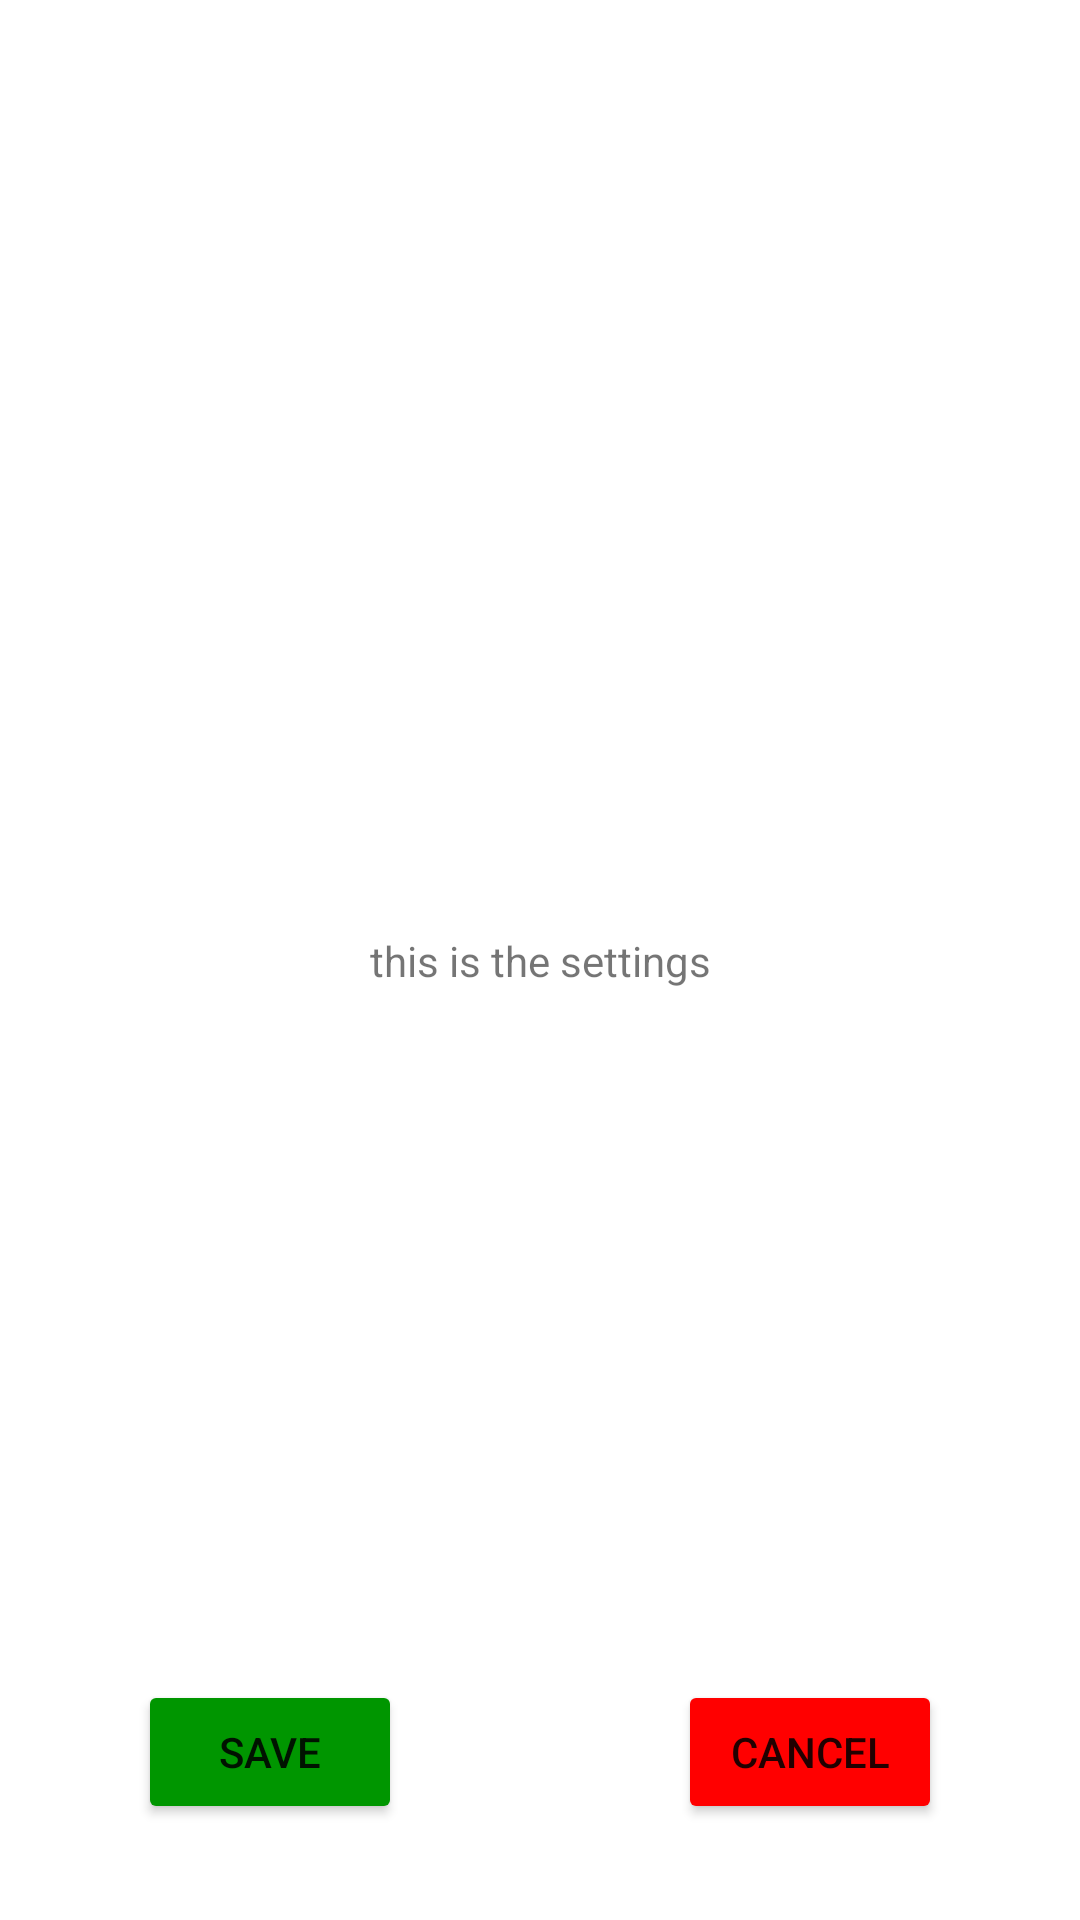

Write the Android layout XML for this screen, with the resource values it uses.
<!-- AndroidManifest.xml: application theme Theme.PerfectShot -->
<!-- res/layout/activity_settings.xml -->
<?xml version="1.0" encoding="utf-8"?>
<androidx.constraintlayout.widget.ConstraintLayout xmlns:android="http://schemas.android.com/apk/res/android"
    xmlns:app="http://schemas.android.com/apk/res-auto"
    xmlns:tools="http://schemas.android.com/tools"
    android:layout_width="match_parent"
    android:layout_height="match_parent"
    tools:context=".Settings">

    <TextView
        android:id="@+id/textView"
        android:layout_width="wrap_content"
        android:layout_height="wrap_content"
        android:text="this is the settings"
        app:layout_constraintBottom_toBottomOf="parent"
        app:layout_constraintEnd_toEndOf="parent"
        app:layout_constraintStart_toStartOf="parent"
        app:layout_constraintTop_toTopOf="parent" />

    <Button
        android:id="@+id/btnSaveSettings"
        android:layout_width="wrap_content"
        android:layout_height="wrap_content"
        android:layout_marginBottom="32dp"
        android:backgroundTint="#009600"
        android:text="Save"
        app:layout_constraintBottom_toBottomOf="parent"
        app:layout_constraintEnd_toStartOf="@+id/guideline2"
        app:layout_constraintStart_toStartOf="parent" />

    <Button
        android:id="@+id/btnCancelSettings"
        android:layout_width="wrap_content"
        android:layout_height="wrap_content"
        android:layout_marginBottom="32dp"
        android:backgroundTint="#FF0000"
        android:text="Cancel"
        app:layout_constraintBottom_toBottomOf="parent"
        app:layout_constraintEnd_toEndOf="parent"
        app:layout_constraintStart_toStartOf="@+id/guideline2" />

    <androidx.constraintlayout.widget.Guideline
        android:id="@+id/guideline2"
        android:layout_width="wrap_content"
        android:layout_height="wrap_content"
        android:orientation="vertical"
        app:layout_constraintGuide_percent="0.5" />
</androidx.constraintlayout.widget.ConstraintLayout>
<!-- resources referenced by this layout -->
<resources>
  <style name="Theme.PerfectShot" parent="Theme.MaterialComponents.DayNight.DarkActionBar">
          
          <item name="colorPrimary">@color/purple_500</item>
          <item name="colorPrimaryVariant">@color/purple_700</item>
          <item name="colorOnPrimary">@color/white</item>
          
          <item name="colorSecondary">@color/teal_200</item>
          <item name="colorSecondaryVariant">@color/teal_700</item>
          <item name="colorOnSecondary">@color/black</item>
          
          <item name="android:statusBarColor" tools:targetApi="l">?attr/colorPrimaryVariant</item>
          
      </style>
  <!-- not gathered from this repository: default colours our renderer supplied (Android Studio template values) -->
  <color name="purple_500">#FF6200EE</color>
  <color name="purple_700">#FF3700B3</color>
  <color name="teal_200">#FF03DAC5</color>
  <color name="teal_700">#FF018786</color>
  <color name="black">#FF000000</color>
  <color name="white">#FFFFFFFF</color>
</resources>
